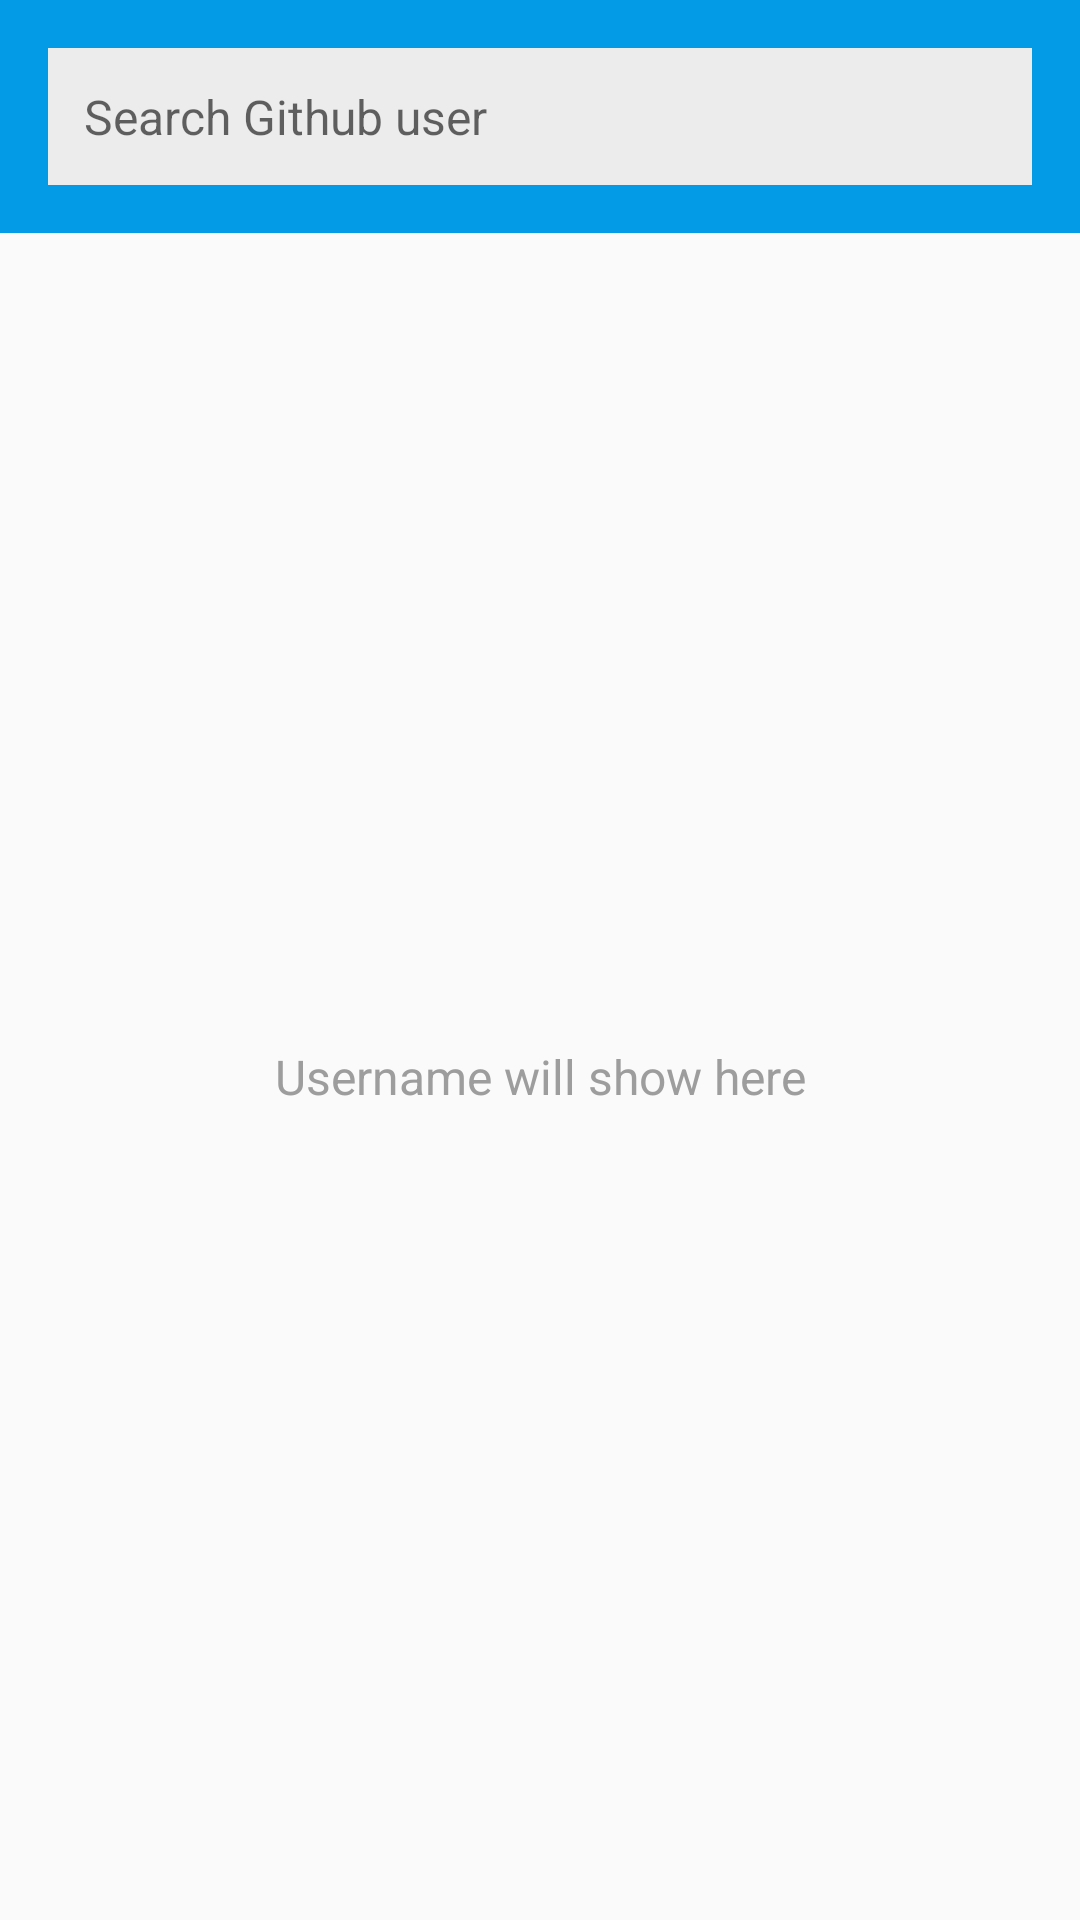

Here is an Android app screen rendered from its layout file. Give the layout XML and the strings, colors and styles it references.
<!-- AndroidManifest.xml: application theme AppTheme -->
<!-- res/layout/activity_main.xml -->
<?xml version="1.0" encoding="utf-8"?>
<androidx.constraintlayout.widget.ConstraintLayout xmlns:android="http://schemas.android.com/apk/res/android"
    xmlns:app="http://schemas.android.com/apk/res-auto"
    xmlns:tools="http://schemas.android.com/tools"
    android:layout_width="match_parent"
    android:layout_height="match_parent"
    tools:context=".ui.MainActivity">

    <ProgressBar
        android:id="@+id/pb_loading"
        android:visibility="gone"
        android:layout_width="match_parent"
        android:layout_height="wrap_content"
        app:layout_constraintBottom_toBottomOf="parent"
        app:layout_constraintTop_toTopOf="@+id/linearLayout" />

    <TextView
        android:id="@+id/tv_the_data"
        android:layout_width="match_parent"
        android:layout_height="wrap_content"
        android:text="Username will show here"
        android:gravity="center"
        android:visibility="visible"
        android:textColor="#9D9D9D"
        android:textSize="16sp"
        app:layout_constraintBottom_toBottomOf="@+id/rv_list_username"
        app:layout_constraintTop_toTopOf="parent" />

    <LinearLayout
        android:id="@+id/linearLayout"
        android:layout_width="match_parent"
        android:layout_height="wrap_content"
        android:background="#039BE5"
        android:padding="16dp"
        app:layout_constraintEnd_toEndOf="parent"
        app:layout_constraintStart_toStartOf="parent"
        app:layout_constraintTop_toTopOf="parent">

        <EditText
            android:id="@+id/et_search"
            android:textSize="16sp"
            android:layout_width="match_parent"
            android:layout_height="wrap_content"
            android:inputType="text|textNoSuggestions"
            android:imeOptions="actionDone"
            android:background="#ECECEC"
            android:drawableStart="@drawable/ic_search_black_24dp"
            android:drawableLeft="@drawable/ic_search_black_24dp"
            android:drawablePadding="32dp"
            android:hint="Search Github user"
            android:padding="12dp"/>
    </LinearLayout>

    <androidx.recyclerview.widget.RecyclerView
        android:id="@+id/rv_list_username"
        android:layout_width="match_parent"
        android:layout_height="match_parent"
        android:layout_marginTop="80dp"
        app:layout_constraintTop_toBottomOf="@+id/linearLayout"
        tools:layout_editor_absoluteX="0dp"
        tools:listitem="@layout/list_username" />

</androidx.constraintlayout.widget.ConstraintLayout>
<!-- res/layout/list_username.xml (included above) -->
<?xml version="1.0" encoding="utf-8"?>
<LinearLayout xmlns:android="http://schemas.android.com/apk/res/android"
    xmlns:tools="http://schemas.android.com/tools"
    android:orientation="vertical"
    android:layout_width="match_parent"
    android:layout_height="wrap_content">
    <LinearLayout
        android:padding="16dp"
        android:orientation="horizontal"
        android:layout_width="match_parent"
        android:layout_height="wrap_content">
        <ImageView
            android:id="@+id/iv_user_photo"
            tools:src="#000"
            android:layout_width="50dp"
            android:layout_height="50dp"/>
        <TextView
            android:paddingLeft="16dp"
            android:layout_gravity="center"
            android:id="@+id/tv_name"
            tools:text="Name Username"
            android:textColor="#000"
            android:layout_width="match_parent"
            android:layout_height="wrap_content"/>
    </LinearLayout>
    <View
        android:background="#B1B1B1"
        android:layout_width="match_parent"
        android:layout_height="1dp"/>
</LinearLayout>
<!-- resources referenced by this layout -->
<resources>
  <style name="AppTheme" parent="Theme.AppCompat.Light.NoActionBar">
          
          <item name="colorPrimary">@color/colorPrimary</item>
          <item name="colorPrimaryDark">@color/colorPrimaryDark</item>
          <item name="colorAccent">@color/colorAccent</item>
          <item name="android:windowLightStatusBar" tools:targetApi="m">false</item>
      </style>
  <color name="colorPrimary">#F10C08</color>
  <color name="colorPrimaryDark">#92BEE2</color>
  <color name="colorAccent">#1E88E5</color>
</resources>
